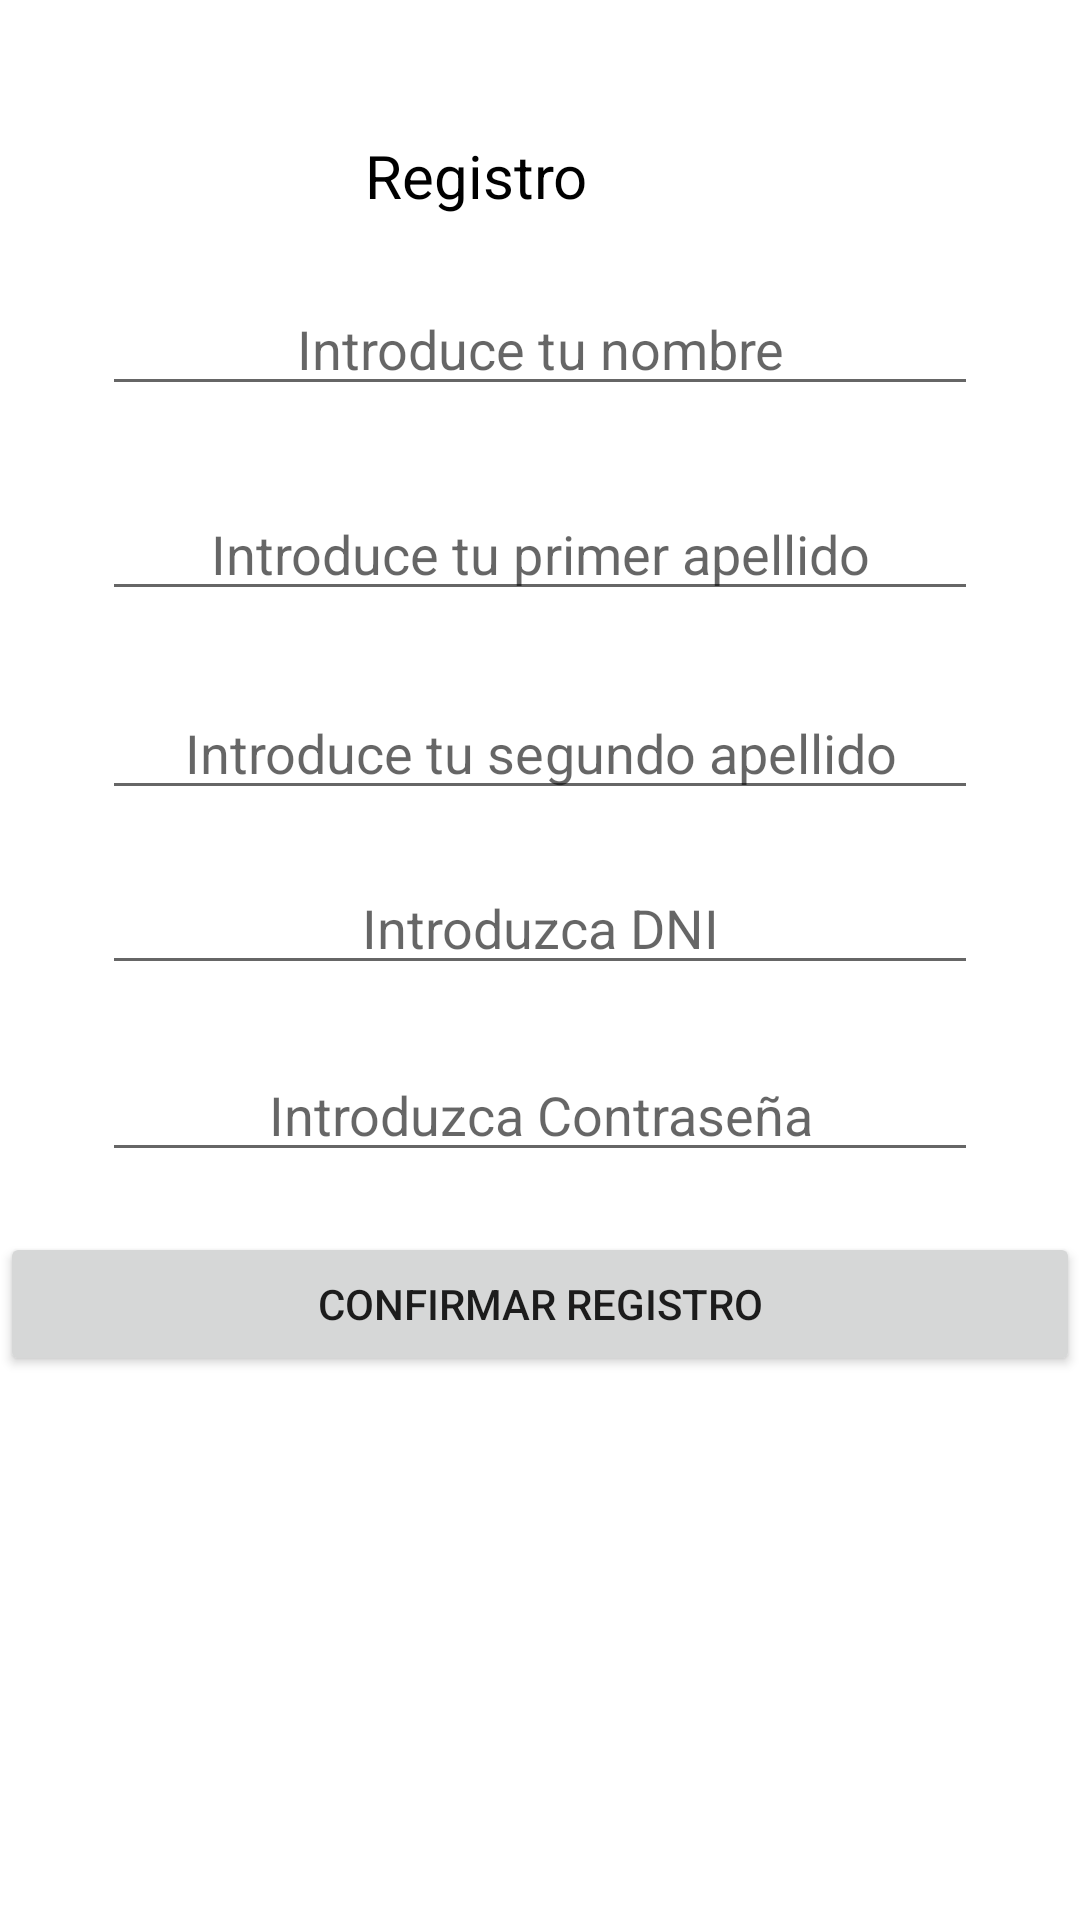

Here is an Android app screen rendered from its layout file. Give the layout XML and the strings, colors and styles it references.
<!-- AndroidManifest.xml: application theme Theme.MiCita -->
<!-- res/layout/activity_register.xml -->
<?xml version="1.0" encoding="utf-8"?>


<RelativeLayout xmlns:android="http://schemas.android.com/apk/res/android"
    xmlns:tools="http://schemas.android.com/tools"
    android:id="@+id/activity_register"
    android:layout_width="match_parent"
    android:layout_height="match_parent"
    tools:context="com.example.micita.RegisterActivity">


    <EditText
        android:id="@+id/editApellido2"
        android:layout_width="389dp"
        android:layout_height="wrap_content"
        android:layout_below="@+id/editApellido1"
        android:layout_alignParentEnd="true"
        android:layout_marginTop="25dp"
        android:layout_marginEnd="34dp"
        android:ems="10"
        android:gravity="center"
        android:layout_marginStart="34dp"
        android:hint="@string/introduce_tu_segundo_apellido"
        android:inputType="textEmailAddress"
        android:textColor="#000"
        android:autofillHints="Apellido2" />

    <TextView
        android:id="@+id/textView"
        android:layout_width="wrap_content"
        android:layout_height="wrap_content"
        android:layout_alignParentTop="true"
        android:layout_alignParentEnd="true"
        android:layout_marginTop="45dp"
        android:layout_marginEnd="164dp"
        android:gravity="center"
        android:text="@string/registro"
        android:textColor="#000"
        android:textSize="20sp" />

    <EditText
        android:id="@+id/editName"
        android:layout_width="339dp"
        android:layout_height="wrap_content"
        android:layout_below="@+id/textView"
        android:layout_alignParentStart="true"
        android:layout_alignParentEnd="true"
        android:layout_marginStart="34dp"
        android:layout_marginTop="22dp"
        android:layout_marginEnd="34dp"
        android:ems="10"
        android:gravity="center"
        android:hint="@string/introduce_tu_nombre"
        android:inputType="textEmailAddress"
        android:textColor="#000"
        android:autofillHints="" />

    <EditText
        android:id="@+id/editApellido1"
        android:layout_width="349dp"
        android:layout_height="wrap_content"
        android:layout_below="@+id/editName"
        android:layout_alignParentEnd="true"
        android:layout_marginTop="27dp"
        android:layout_marginEnd="34dp"
        android:layout_marginStart="34dp"
        android:ems="10"
        android:gravity="center"
        android:hint="@string/introduce_tu_primer_apellido"
        android:inputType="textEmailAddress"
        android:textColor="#000"
        android:autofillHints="" />

    <EditText
        android:id="@+id/editDNI"
        android:layout_width="356dp"
        android:layout_height="wrap_content"
        android:layout_below="@+id/editApellido2"
        android:layout_alignParentEnd="true"
        android:layout_marginStart="34dp"
        android:layout_marginTop="17dp"
        android:layout_marginEnd="34dp"
        android:ems="10"
        android:gravity="center"
        android:hint="@string/introduzca_dni"
        android:inputType="textEmailAddress"
        android:textColor="#000"
        android:autofillHints="dni" />

    <EditText
        android:id="@+id/editPassword"
        android:layout_width="348dp"
        android:layout_height="wrap_content"
        android:layout_below="@+id/editDNI"
        android:layout_alignParentStart="true"
        android:layout_alignParentEnd="true"
        android:layout_marginStart="34dp"
        android:layout_marginTop="21dp"
        android:layout_marginEnd="34dp"
        android:ems="10"
        android:gravity="center"
        android:hint="@string/introduzca_contrase_a"
        android:inputType="textPassword"
        android:textColor="#000"
        android:autofillHints="contrasena" />

    <Button
        android:id="@+id/buttonRegister"
        android:layout_width="fill_parent"
        android:layout_height="wrap_content"
        android:layout_below="@+id/editPassword"
        android:layout_marginTop="20dp"
        android:text="@string/confirmar_registro" />


</RelativeLayout>
<!-- resources referenced by this layout -->
<resources>
  <string name="confirmar_registro">Confirmar Registro</string>
  <string name="introduce_tu_nombre">Introduce tu nombre</string>
  <string name="introduce_tu_primer_apellido">Introduce tu primer apellido</string>
  <string name="introduce_tu_segundo_apellido">Introduce tu segundo apellido</string>
  <string name="introduzca_contrase_a">Introduzca Contraseña</string>
  <string name="introduzca_dni">Introduzca DNI</string>
  <string name="registro">Registro</string>
  <style name="Theme.MiCita" parent="Theme.MaterialComponents.DayNight.DarkActionBar">
          
          <item name="colorPrimary">@color/purple_500</item>
          <item name="colorPrimaryVariant">@color/purple_700</item>
          <item name="colorOnPrimary">@color/white</item>
          
          <item name="colorSecondary">@color/teal_200</item>
          <item name="colorSecondaryVariant">@color/teal_700</item>
          <item name="colorOnSecondary">@color/black</item>
          
          <item name="android:statusBarColor">?attr/colorPrimaryVariant</item>
          
      </style>
  <color name="purple_500">#FF6200EE</color>
  <color name="purple_700">#FF3700B3</color>
  <color name="white">#FFFFFFFF</color>
  <color name="teal_200">#FF03DAC5</color>
  <color name="teal_700">#FF018786</color>
  <color name="black">#FF000000</color>
</resources>
